2-way image classification set "images" from GitHub (labib116/sylvan-tinyml-models-and-datasets); label vocabulary: healthy, unhealthy.

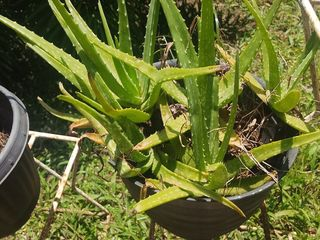
Label: healthy

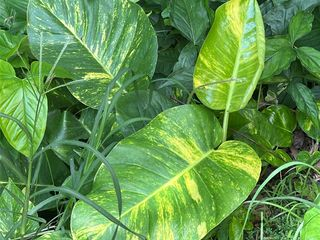
Label: healthy

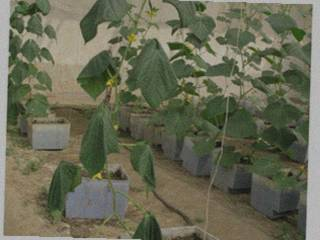
Label: unhealthy

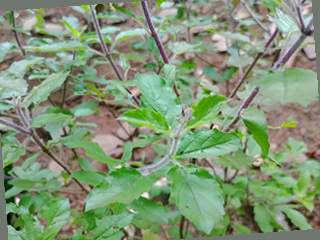
Label: healthy

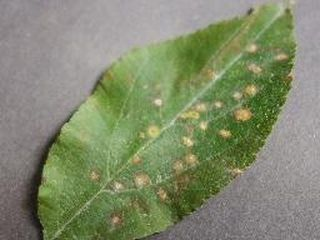
Label: unhealthy

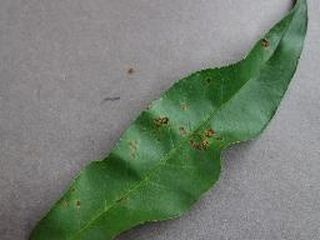
Label: unhealthy
